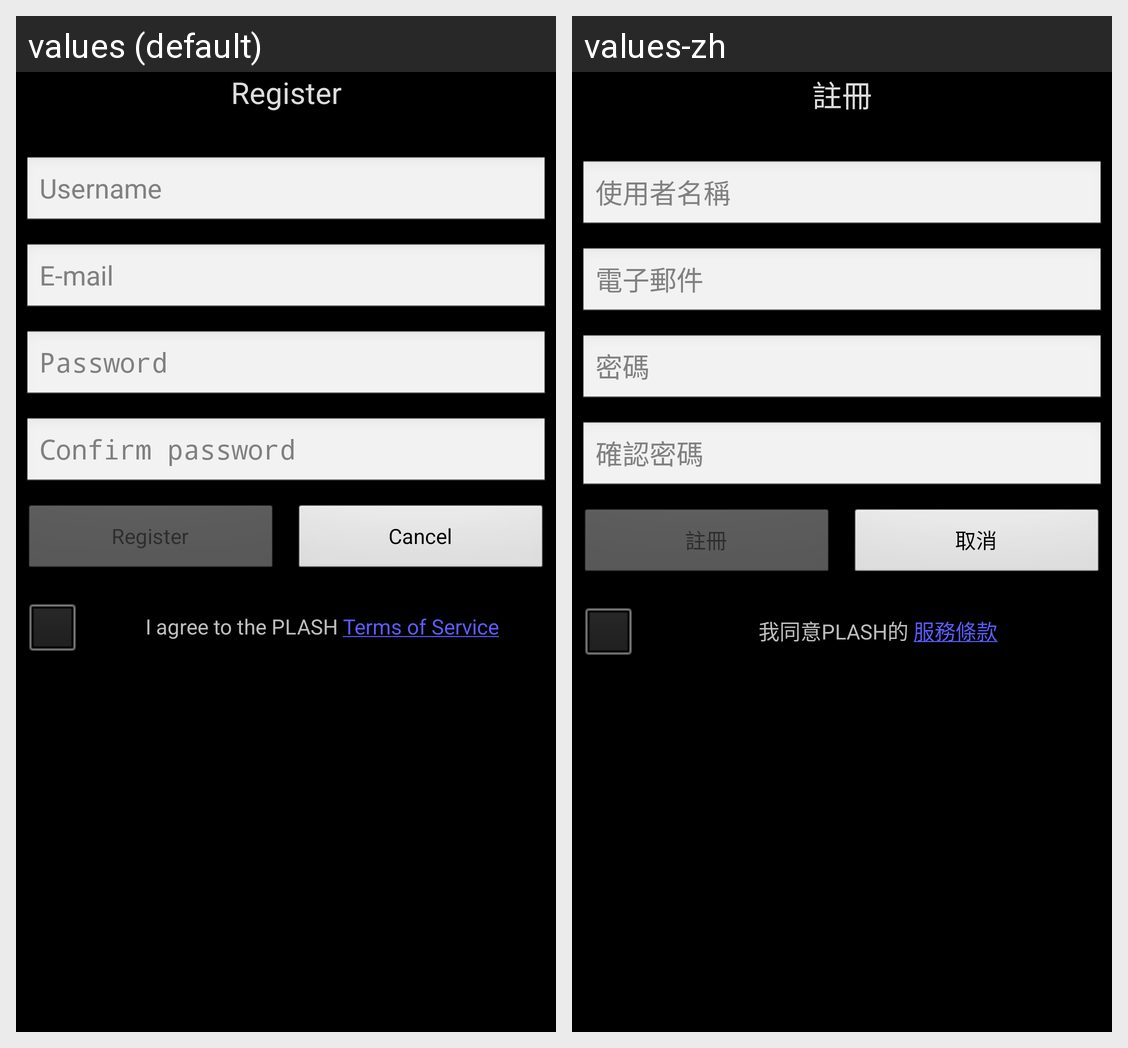

This grid shows one Android layout under two languages. Give, for every string resource on the screen, its name, the default text and each shown locale's text.
Android screen res/layout/dialog_register.xml rendered under 2 locales, left to right: values (default), values-zh. Device: Nexus 5 (rendered at 1080×1920; each locale shown at half size, 540×960, under a caption strip naming it); theme android:Theme.NoTitleBar.
Strings drawn on this screen, with the default value and each locale's value (text and hints the layout hard-codes, and strings that could not be matched under every locale, appear in the picture but are not listed):

dialog_title_register
  values: Register
      
  values-zh: 註冊
      

dialog_hint_username
  values: Username
  values-zh: 使用者名稱

dialog_hint_email
  values: E-mail
  values-zh: 電子郵件

dialog_hint_password
  values: Password
  values-zh: 密碼

dialog_hint_confirmpassword
  values: Confirm password
  values-zh: 確認密碼

dialog_button_register
  values: Register
  values-zh: 註冊

dialog_button_cancel
  values: Cancel
  values-zh: 取消

dialog_agreetostuff
  values: I agree to the PLASH Terms of Service
  values-zh: 我同意PLASH的 服務條款
